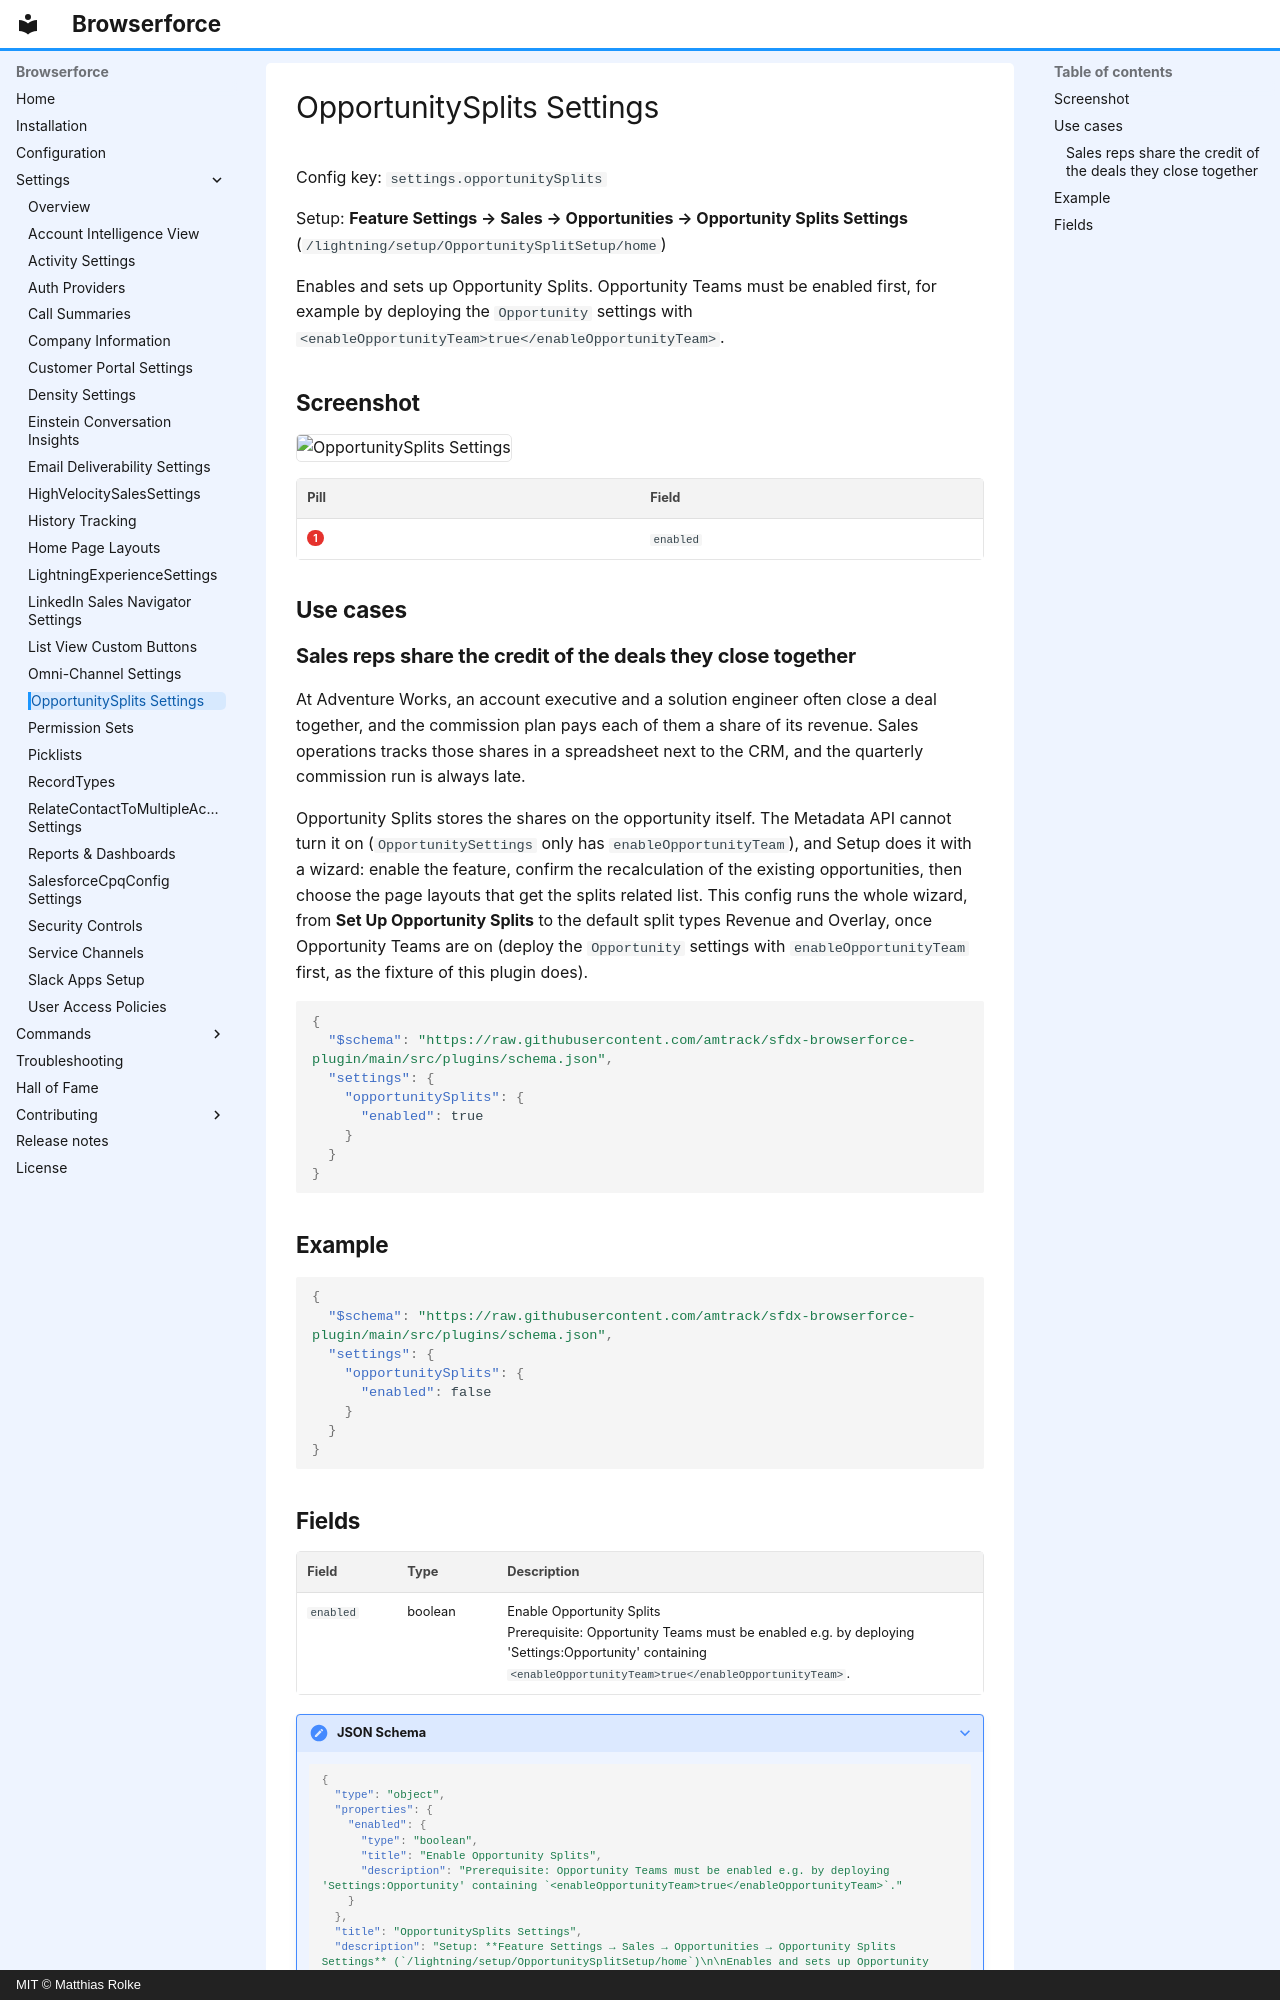

repository: amtrack/sfdx-browserforce-plugin · page: settings/opportunitySplits/index.html · generator: mkdocs · copyright: MIT © Matthias Rolke

---
title: OpportunitySplits Settings (settings.opportunitySplits)
description: Enables and sets up Opportunity Splits.
---

<!-- This file is generated by `npm run generate:docs` from the zod schemas in src/plugins. Do not edit it. -->

# OpportunitySplits Settings

Config key: `settings.opportunitySplits`

Setup: **Feature Settings → Sales → Opportunities → Opportunity Splits Settings** (`/lightning/setup/OpportunitySplitSetup/home`)

Enables and sets up Opportunity Splits. Opportunity Teams must be enabled first, for example by deploying the `Opportunity` settings with `<enableOpportunityTeam>true</enableOpportunityTeam>`.

## Screenshot

![OpportunitySplits Settings](../assets/plugins/opportunity-splits/screenshot.webp)

| Pill | Field |
| ---- | ----- |
| <span class="bf-pill bf-pill-c1">1</span> | <code>enabled</code> |

## Use cases

### Sales reps share the credit of the deals they close together

At Adventure Works, an account executive and a solution engineer often close a deal together, and the commission plan pays each of them a share of its revenue. Sales operations tracks those shares in a spreadsheet next to the CRM, and the quarterly commission run is always late.

Opportunity Splits stores the shares on the opportunity itself. The Metadata API cannot turn it on (`OpportunitySettings` only has `enableOpportunityTeam`), and Setup does it with a wizard: enable the feature, confirm the recalculation of the existing opportunities, then choose the page layouts that get the splits related list. This config runs the whole wizard, from **Set Up Opportunity Splits** to the default split types Revenue and Overlay, once Opportunity Teams are on (deploy the `Opportunity` settings with `enableOpportunityTeam` first, as the fixture of this plugin does).

```json
{
  "$schema": "https://raw.githubusercontent.com/amtrack/sfdx-browserforce-plugin/main/src/plugins/schema.json",
  "settings": {
    "opportunitySplits": {
      "enabled": true
    }
  }
}
```

## Example

```json
{
  "$schema": "https://raw.githubusercontent.com/amtrack/sfdx-browserforce-plugin/main/src/plugins/schema.json",
  "settings": {
    "opportunitySplits": {
      "enabled": false
    }
  }
}
```
